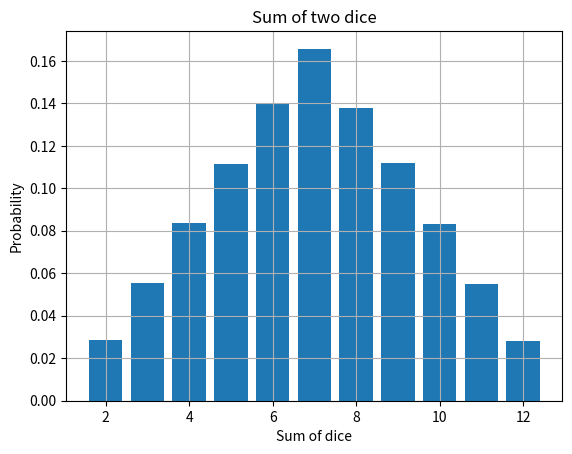

Here is the Python script that generated this plot:
import numpy as np
import pandas as pd
import matplotlib.pyplot as plt

N = 100_000

dice1 = np.random.randint(1, 7, size=N)
dice2 = np.random.randint(1, 7, size=N)

dicepairs = [(dice1[i], dice2[i]) for i in range(N)]

# Plot the dice pairs
df = pd.DataFrame(dicepairs, columns=["dice1", "dice2"])
df["sum"] = df["dice1"] + df["dice2"]
df["sum"].hist(bins=11, range=(1.5, 12.5), density=True, rwidth=0.8)
plt.xlabel("Sum of dice")
plt.ylabel("Probability")
plt.title("Sum of two dice")
plt.show()
